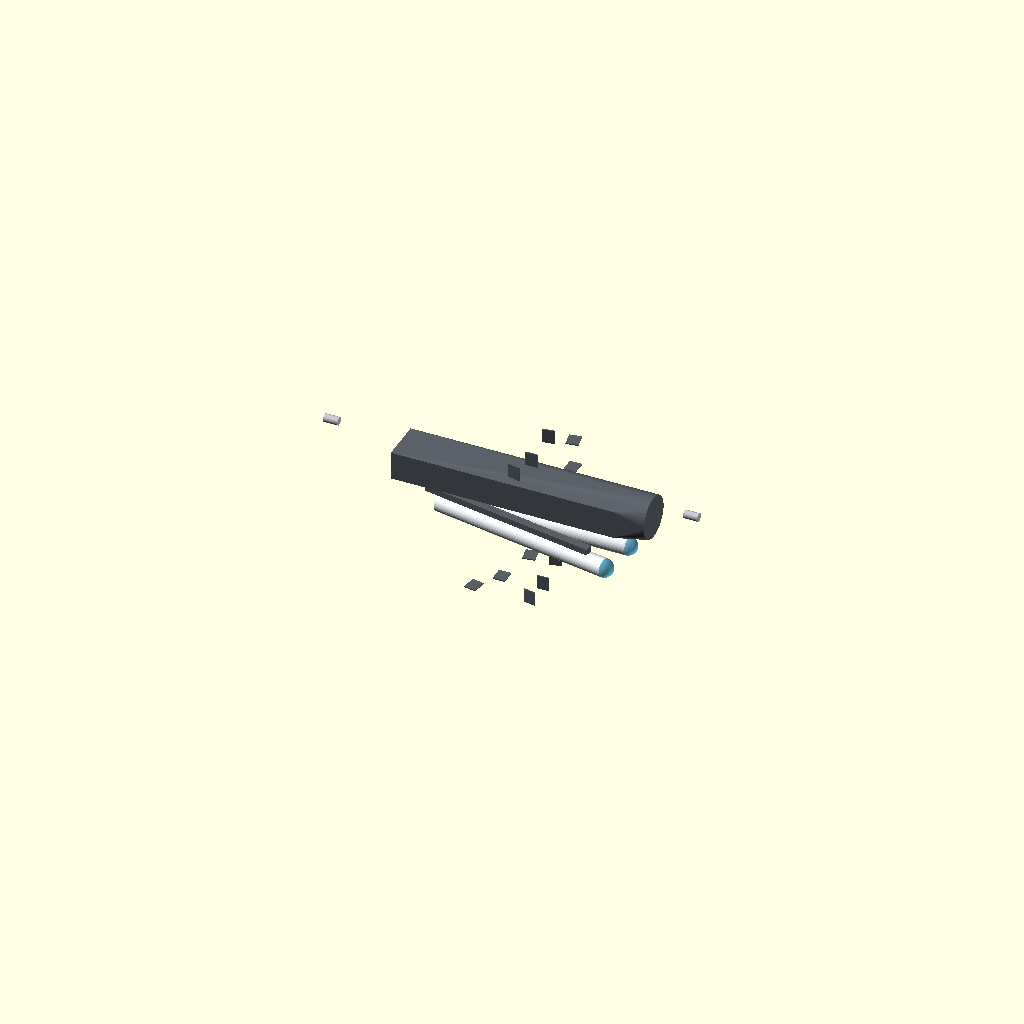
Cell 1 — every parameter at its default value.
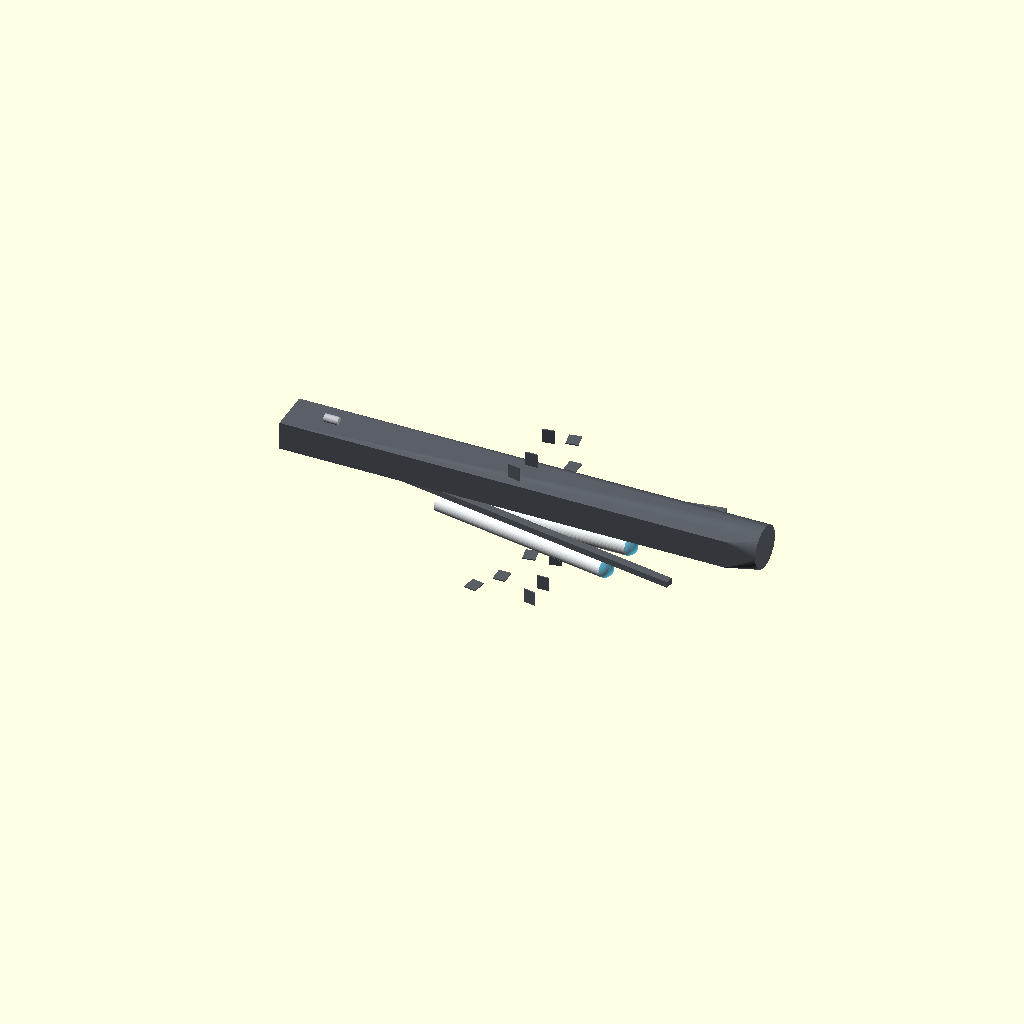
Cell 2: pylon_len = 440 (everything else at default).
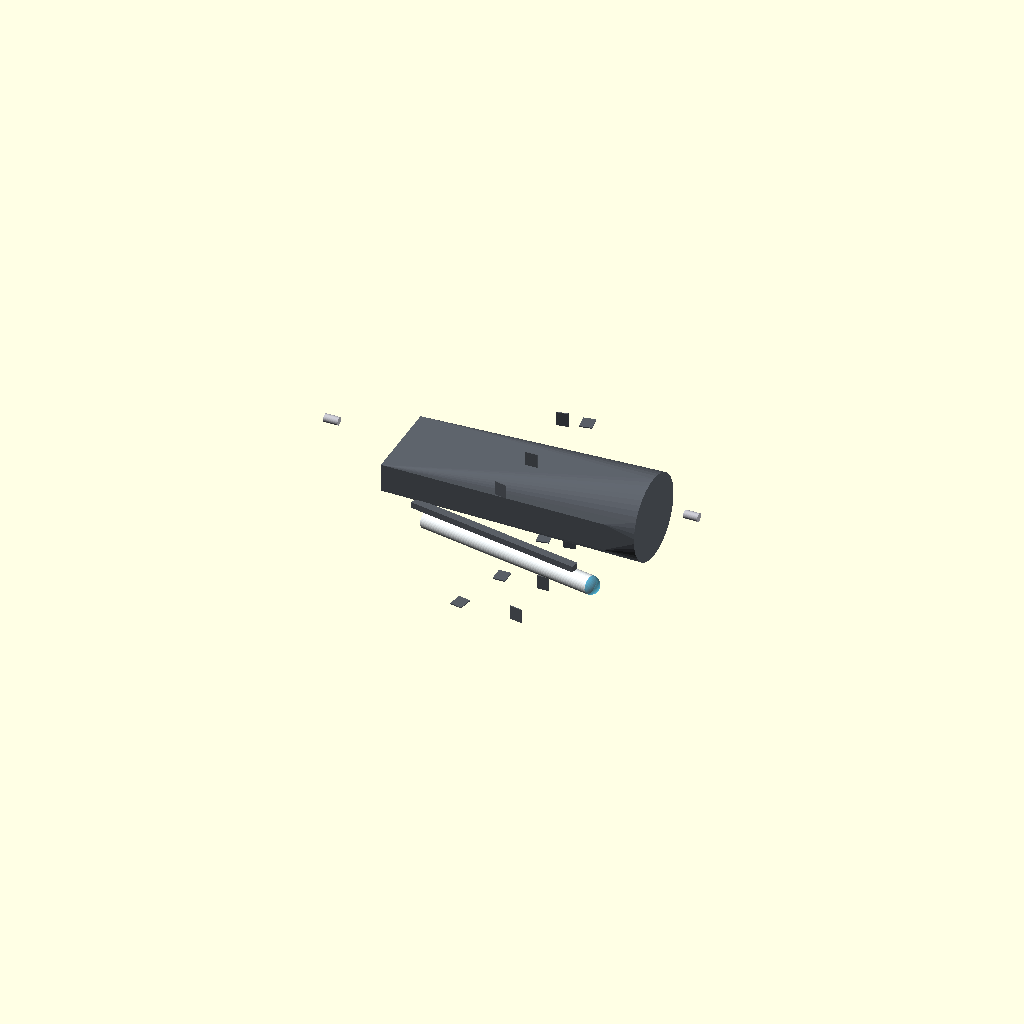
Cell 3 — pylon_w set to 84, the other parameters unchanged.
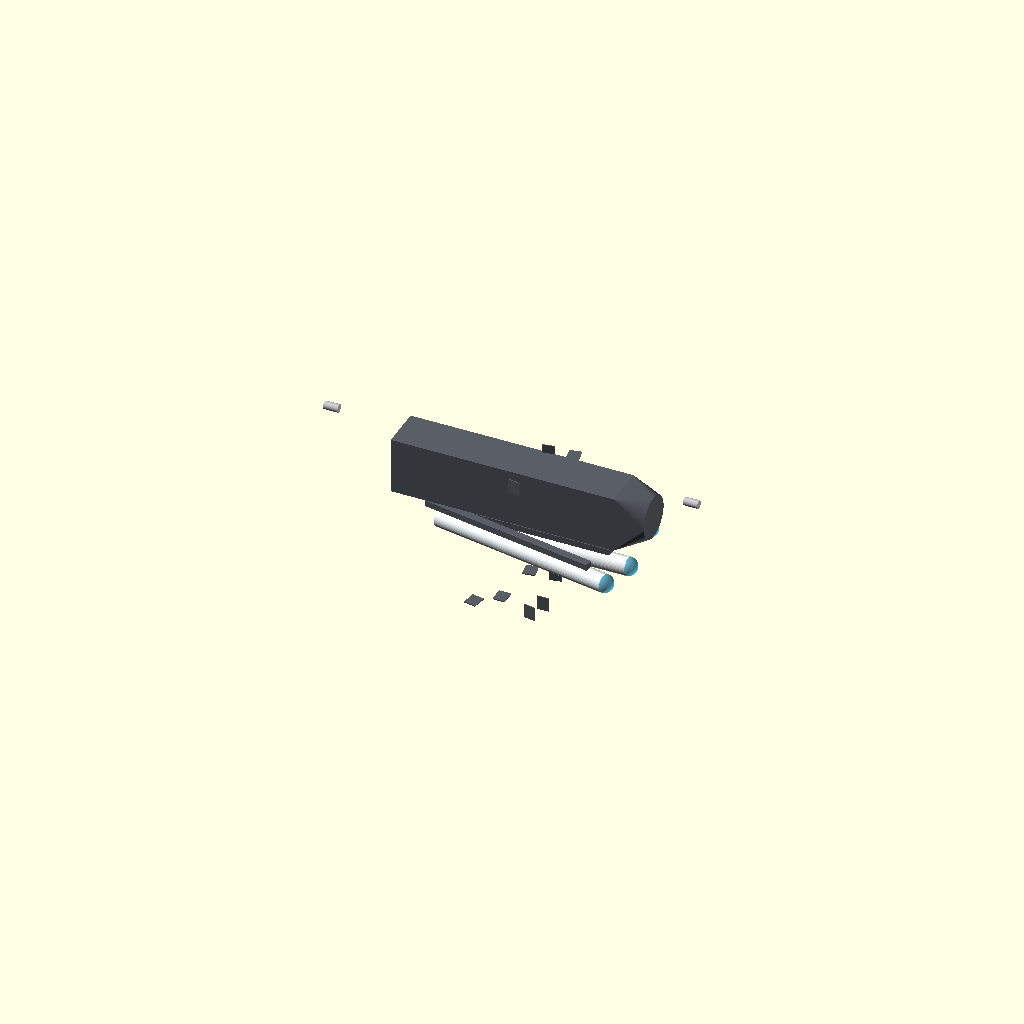
Cell 4 — pylon_h set to 56, the other parameters unchanged.
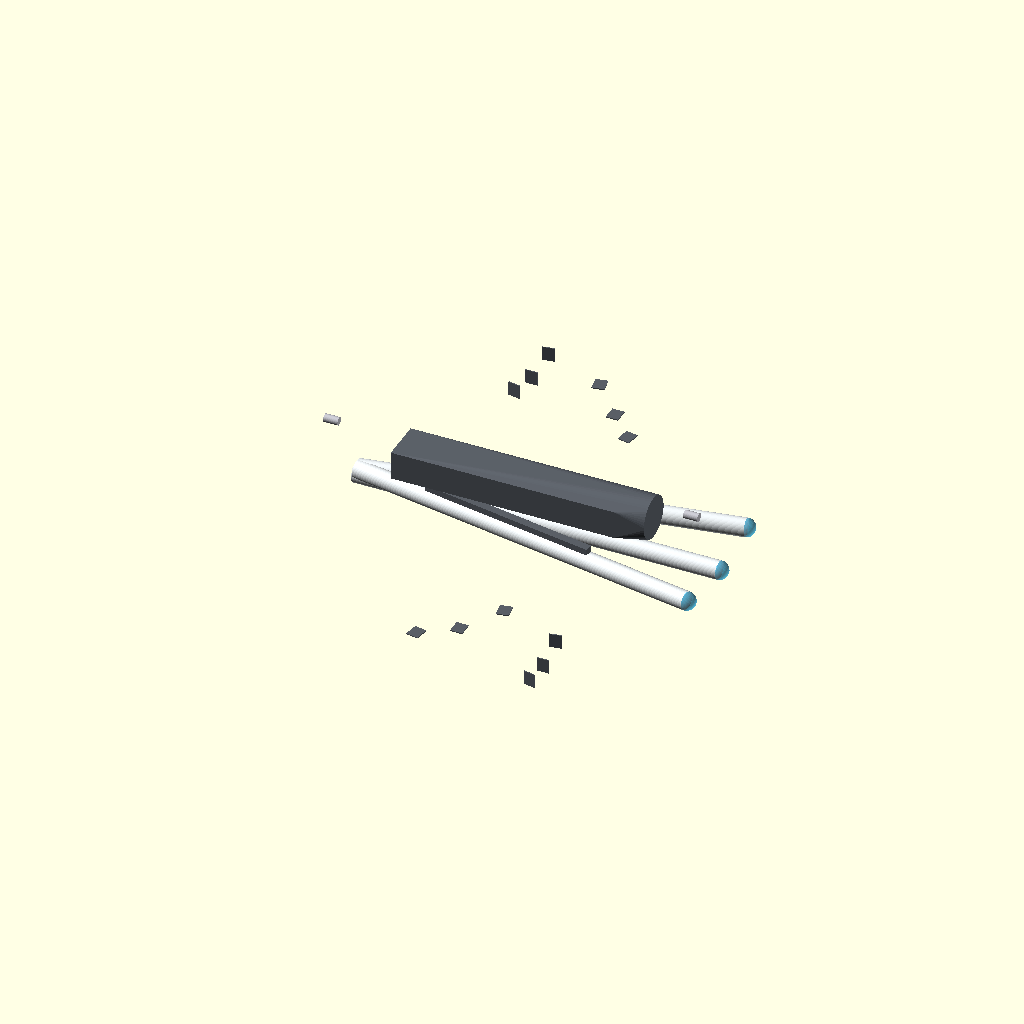
Cell 5 — missile_len set to 360, the other parameters unchanged.
All cells are drawn from one camera (rotation 55°, 0°, 25°, orthographic, colour scheme Cornfield), so only the parameter changes between them.
OpenSCAD source file src/sea_spear_triple_rack.scad:
// ========================================================
// F-14F AVIONICS KIT - TACTICAL SEA SPEAR LAUNCH RACK
// TRIPLE-RAIL AGML-XIV ADAPTER FOR BRU-32 INTERFACE
// ========================================================

$fn = 50; // Rendering clarity for cylindrical rocket rails

// --- COMPONENT PARAMETERS (mm) ---
pylon_len  = 220; // Length matching the under-belly tunnel footprint
pylon_w    = 42;  
pylon_h    = 28;  
hook_space = 355.6; // Exact 14-inch NATO standard suspension spacing

// --- BRIMSTONE MISSILE REFERENCE SHAPE DIMENSIONS (mm) ---
missile_len = 180; // 1.8 meter scale scaling down to 1:10 footprint
missile_d   = 18;  // 180mm diameter body shell

// --- COLOR PALETTE ---
composite_gray = [0.35, 0.37, 0.40, 1.0]; // Carbon-fiber RAM infused frame
missile_white  = [0.92, 0.94, 0.95, 1.0]; // Brimstone active body skin
seeker_glass   = [0.20, 0.70, 0.90, 0.6]; // Dual SAL/mmW millimeter radar nose
lug_silver     = [0.75, 0.75, 0.78, 1.0]; // Steel suspension hardware lugs

// ========================================================
// MECHANICAL MODEL COMPONENT ASSEMBLY
// ========================================================

module sea_spear_launcher_assembly() {
    // 1. The Main Aerodynamic Pylon Body Structure
    color(composite_gray)
    difference() {
        hull() {
            cube([pylon_len, pylon_w, pylon_h], center=true);
            // Tapered forward nose cap to reduce drag at Mach 2.35
            translate([pylon_len/2 + 20, 0, 4]) rotate([0, 90, 0]) cylinder(d1=2, d2=pylon_w, h=20, center=true);
        }
        // Hollow internal wiring channel cavity for digital umbilical links
        cube([pylon_len - 10, pylon_w - 8, pylon_h - 6], center=true);
    }

    // --- INTERFACE UPGRADE: 14-Inch BRU-32 Suspension Hooks ---
    // These clip directly into the F-14's existing gas-actuated rack pistons
    color(lug_silver) {
        translate([-hook_space/2, 0, pylon_h/2 + 3]) rotate([90, 0, 90]) cylinder(d=8, h=14, center=true);
        translate([hook_space/2, 0, pylon_h/2 + 3]) rotate([90, 0, 90]) cylinder(d=8, h=14, center=true);
    }

    // 2. Triple Rail Distribution Footprints (Left, Center, Right Launch Tracks)
    // Left Rail Slant Track
    translate([10, -pylon_w * 0.7, -pylon_h * 0.6]) rotate([0, 0, -10]) modular_missile_rail();
    // Center Bottom Track
    translate([10, 0, -pylon_h * 0.8]) modular_missile_rail();
    // Right Rail Slant Track
    translate([10, pylon_w * 0.7, -pylon_h * 0.6]) rotate([0, 0, 10]) modular_missile_rail();
}

// Helper Module: Single Missile Launch Rail with Nested Seated Brimstone
module modular_missile_rail() {
    // Structural launch guide track frame
    color(composite_gray) cube([pylon_len * 0.8, 8, 6], center=true);
    
    // Seated Brimstone Sea Spear Missile Assembly
    translate([15, 0, -missile_d/2 - 3]) {
        rotate([0, 90, 0]) {
            color(missile_white) cylinder(d=missile_d, h=missile_len, center=true); // Missile Body
            translate([0, 0, missile_len/2]) color(seeker_glass) sphere(r=missile_d/2); // mmW Seeker Nose
        }
        // Stabilizing Steering Tail Fins
        for (a = [0 : 90 : 360]) {
            rotate([a, 0, 0]) translate([0, missile_d/2 + 3, -missile_len/2 + 15])
                color(composite_gray) cube([12, 1, 14], center=true);
        }
    }
}

// Execute active rendering tree module
sea_spear_launcher_assembly();
Customizer parameters (derived from the source; name, type, default, range or options):
pylon_len: number, default 220
pylon_w: number, default 42
pylon_h: number, default 28
hook_space: number, default 355.6
missile_len: number, default 180
missile_d: number, default 18
composite_gray: vector, default [0.35, 0.37, 0.4, 1]
missile_white: vector, default [0.92, 0.94, 0.95, 1]
seeker_glass: vector, default [0.2, 0.7, 0.9, 0.6]
lug_silver: vector, default [0.75, 0.75, 0.78, 1]
